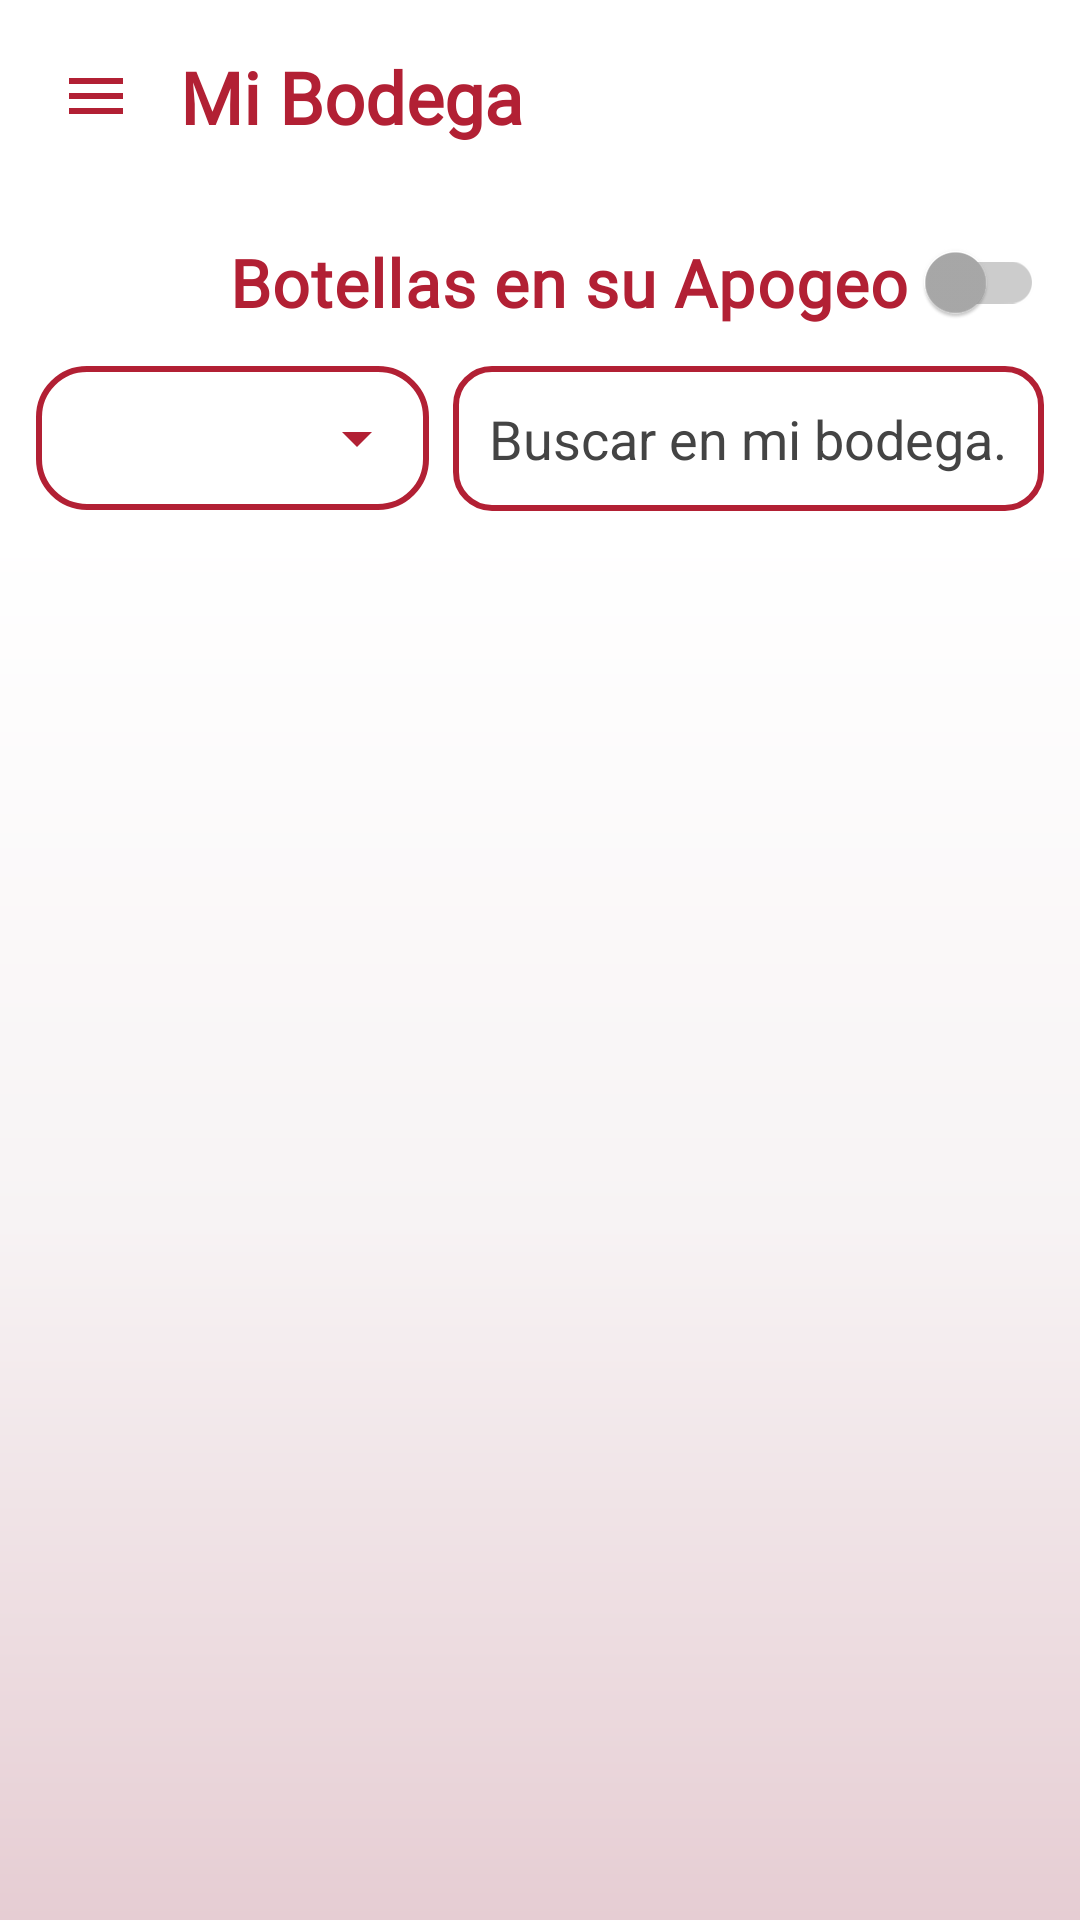

Reconstruct the res/layout file that produces this screen, plus the resources it refers to.
<!-- AndroidManifest.xml: application theme Theme.WinerTraker -->
<!-- res/layout/activity_view_collection.xml -->
<?xml version="1.0" encoding="utf-8"?>
<androidx.drawerlayout.widget.DrawerLayout
    xmlns:android="http://schemas.android.com/apk/res/android"
    xmlns:app="http://schemas.android.com/apk/res-auto"
    xmlns:tools="http://schemas.android.com/tools"
    android:id="@+id/drawerLayoutCollection"
    android:layout_width="match_parent"
    android:layout_height="match_parent"
    tools:context=".ViewCollectionActivity">

    
    <androidx.constraintlayout.widget.ConstraintLayout
        android:layout_width="match_parent"
        android:layout_height="match_parent"
        android:background="#FFFFFF">

        
        <androidx.constraintlayout.widget.ConstraintLayout
            android:id="@+id/topBar"
            android:layout_width="match_parent"
            android:layout_height="?attr/actionBarSize"
            android:background="#FFFFFF"
            android:paddingStart="12dp"
            android:paddingEnd="12dp"
            app:layout_constraintTop_toTopOf="parent"
            app:layout_constraintStart_toStartOf="parent"
            app:layout_constraintEnd_toEndOf="parent">

            
            <ImageView
                android:id="@+id/menuIcon"
                android:layout_width="40dp"
                android:layout_height="40dp"
                android:padding="8dp"
                android:background="?attr/selectableItemBackgroundBorderless"
                android:src="@drawable/ic_menu"
                app:tint="#B22034"
                android:contentDescription="Abrir menú"
                app:layout_constraintStart_toStartOf="parent"
                app:layout_constraintTop_toTopOf="parent"
                app:layout_constraintBottom_toBottomOf="parent" />

            
            <TextView
                android:id="@+id/titleText"
                android:layout_width="wrap_content"
                android:layout_height="wrap_content"
                android:text="Mi Bodega"
                android:textColor="#B22034"
                android:textSize="24sp"
                android:textStyle="bold"
                android:fontFamily="@font/dancing_script"
                android:layout_marginStart="8dp"
                app:layout_constraintStart_toEndOf="@id/menuIcon"
                app:layout_constraintTop_toTopOf="parent"
                app:layout_constraintBottom_toBottomOf="parent" />

        </androidx.constraintlayout.widget.ConstraintLayout>


        
        <LinearLayout
            android:id="@+id/filterBar"
            android:layout_width="0dp"
            android:layout_height="wrap_content"
            android:orientation="vertical"
            android:paddingStart="12dp"
            android:paddingEnd="12dp"
            android:paddingTop="6dp"
            android:background="#FFFFFF"
            android:paddingBottom="6dp"
            app:layout_constraintTop_toBottomOf="@id/topBar"
            app:layout_constraintStart_toStartOf="parent"
            app:layout_constraintEnd_toEndOf="parent">

            
            <LinearLayout
                android:id="@+id/optimalToggleRow"
                android:layout_width="match_parent"
                android:layout_height="wrap_content"
                android:orientation="horizontal"
                android:gravity="end|center_vertical">

                <com.google.android.material.switchmaterial.SwitchMaterial
                    android:id="@+id/switchOptimalOnly"
                    android:layout_width="wrap_content"
                    android:layout_height="wrap_content"
                    android:text="Botellas en su Apogeo "
                    android:textColor="#B22034"
                    android:textSize="22sp"
                    android:textStyle="bold"
                    android:fontFamily="@font/dancing_script"
                    app:thumbTint="@color/switch_thumb_color"
                    app:trackTint="@color/switch_track_color"
                    />

            </LinearLayout>

            
            <LinearLayout
                android:layout_width="match_parent"
                android:layout_height="wrap_content"
                android:orientation="horizontal"
                android:gravity="center_vertical"
                android:layout_marginTop="4dp">

                
                <Spinner
                    android:id="@+id/spinnerField"
                    android:layout_width="0dp"
                    android:layout_height="wrap_content"
                    android:layout_weight="1"
                    android:background="@drawable/spinner_rounded_border"
                    android:padding="0dp"
                    android:dropDownVerticalOffset="45dp" />






                
                <EditText
                    android:id="@+id/editFilterValue"
                    android:layout_width="0dp"
                    android:layout_height="wrap_content"
                    android:layout_weight="1.5"
                    android:layout_marginStart="8dp"

                    android:background="@drawable/edittext_rounded_border"

                    android:textColor="#000000"
                    android:textColorHint="#444444"
                    android:hint="Buscar en mi bodega..."

                    android:padding="12dp"
                    android:singleLine="true"
                    android:imeOptions="actionDone" />

            </LinearLayout>
        </LinearLayout>




        
        <androidx.recyclerview.widget.RecyclerView
            android:id="@+id/recyclerView"
            android:layout_width="match_parent"
            android:layout_height="0dp"
            android:paddingTop="8dp"
            android:clipToPadding="false"
            android:background="@drawable/bg_home_gradient"
            app:layout_constraintTop_toBottomOf="@id/filterBar"
            app:layout_constraintBottom_toBottomOf="parent"
            app:layout_constraintStart_toStartOf="parent"
            app:layout_constraintEnd_toEndOf="parent" />




        
        <FrameLayout
            android:id="@+id/fullscreenOverlay"
            android:layout_width="0dp"
            android:layout_height="0dp"
            android:background="#CC000000"
            android:visibility="gone"
            android:clickable="true"
            android:focusable="true"
            app:layout_constraintTop_toTopOf="parent"
            app:layout_constraintBottom_toBottomOf="parent"
            app:layout_constraintStart_toStartOf="parent"
            app:layout_constraintEnd_toEndOf="parent">

            <com.github.chrisbanes.photoview.PhotoView
                android:id="@+id/fullscreenImage"
                android:layout_width="match_parent"
                android:layout_height="match_parent"
                android:adjustViewBounds="true"
                android:scaleType="fitCenter" />
        </FrameLayout>


    </androidx.constraintlayout.widget.ConstraintLayout>

    
    <com.google.android.material.navigation.NavigationView
        android:id="@+id/navigationView"
        android:layout_width="wrap_content"
        android:layout_height="match_parent"
        android:layout_gravity="start"
        app:menu="@menu/drawer_menu"
        app:headerLayout="@layout/drawer_header" />

</androidx.drawerlayout.widget.DrawerLayout>
<!-- res/layout/drawer_header.xml (included above) -->
<?xml version="1.0" encoding="utf-8"?>
<LinearLayout xmlns:android="http://schemas.android.com/apk/res/android"
    android:layout_width="match_parent"
    android:layout_height="160dp"
    android:padding="16dp"
    android:gravity="bottom"
    android:orientation="vertical"
    android:background="#B22034">

    <TextView
        android:id="@+id/headerTitle"
        android:layout_width="wrap_content"
        android:layout_height="wrap_content"
        android:text="Usuario"
        android:textSize="22sp"
        android:textStyle="bold"
        android:textColor="#FFFFFF" />

    <TextView
        android:id="@+id/headerEmail"
        android:layout_width="wrap_content"
        android:layout_height="wrap_content"
        android:text="correo@ejemplo.cl"
        android:textSize="14sp"
        android:textColor="#E0E0E0"
        android:layout_marginTop="4dp" />

</LinearLayout>
<!-- resources referenced by this layout -->
<resources>
  <!-- drawable bg_home_gradient (drawable) -->
  <?xml version="1.0" encoding="utf-8"?>
  <shape xmlns:android="http://schemas.android.com/apk/res/android">
      <gradient
          android:angle="270"
          android:startColor="#FFFFFF"
          android:centerColor="#F7F3F4"
          android:endColor="#E6CDD3"
          android:type="linear"/>
  </shape>
  <!-- drawable edittext_rounded_border (drawable) -->
  <?xml version="1.0" encoding="utf-8"?>
  <shape xmlns:android="http://schemas.android.com/apk/res/android">
      
      <solid android:color="#FFFFFF"/>
  
      
      <stroke
          android:width="2dp"
          android:color="#B22034" />
  
      
      <corners android:radius="12dp"/>
  
      
      <padding
          android:left="10dp"
          android:top="8dp"
          android:right="10dp"
          android:bottom="8dp"/>
  </shape>
  <!-- drawable ic_menu (drawable) -->
  <vector xmlns:android="http://schemas.android.com/apk/res/android"
      android:width="24dp"
      android:height="24dp"
      android:viewportWidth="24"
      android:viewportHeight="24">
  
      <path
          android:fillColor="#FFFFFF"
          android:pathData="M3,6h18v2H3zM3,11h18v2H3zM3,16h18v2H3z"/>
  </vector>
  <!-- drawable spinner_rounded_border (drawable) -->
  <?xml version="1.0" encoding="utf-8"?>
  <layer-list xmlns:android="http://schemas.android.com/apk/res/android">
  
      
      <item>
          <shape android:shape="rectangle">
              <solid android:color="@android:color/white" />
  
              <corners android:radius="16dp" />
  
              <stroke
                  android:width="2dp"
                  android:color="#B22034" />
  
              
              <padding
                  android:left="90dp"
                  android:top="12dp"
                  android:bottom="12dp" />
          </shape>
      </item>
  
      
      <item
          android:gravity="end|center_vertical"
          android:right="12dp"
          android:width="24dp"
          android:height="24dp"
          android:drawable="@drawable/ic_arrow_drop_down_vino" />
  </layer-list>
  <style name="Theme.WinerTraker" parent="Base.Theme.WinerTraker" />
  <!-- drawable ic_arrow_drop_down_vino (drawable) -->
  <vector xmlns:android="http://schemas.android.com/apk/res/android"
      android:width="24dp"
      android:height="24dp"
      android:viewportWidth="24"
      android:viewportHeight="24">
  
      
      <path
          android:fillColor="#B22034"
          android:pathData="M7,10l5,5 5,-5z"/>
  </vector>
  <style name="Base.Theme.WinerTraker" parent="Theme.Material3.DayNight.NoActionBar">
          
          
  
          
          <item name="android:statusBarColor">@color/white</item>
          
          <item name="android:windowLightStatusBar">true</item>
          <item name="colorControlActivated">#B22034</item>
          <item name="colorSecondary">#B22034</item>
  
      </style>
  <color name="white">#FFFFFFFF</color>
</resources>
